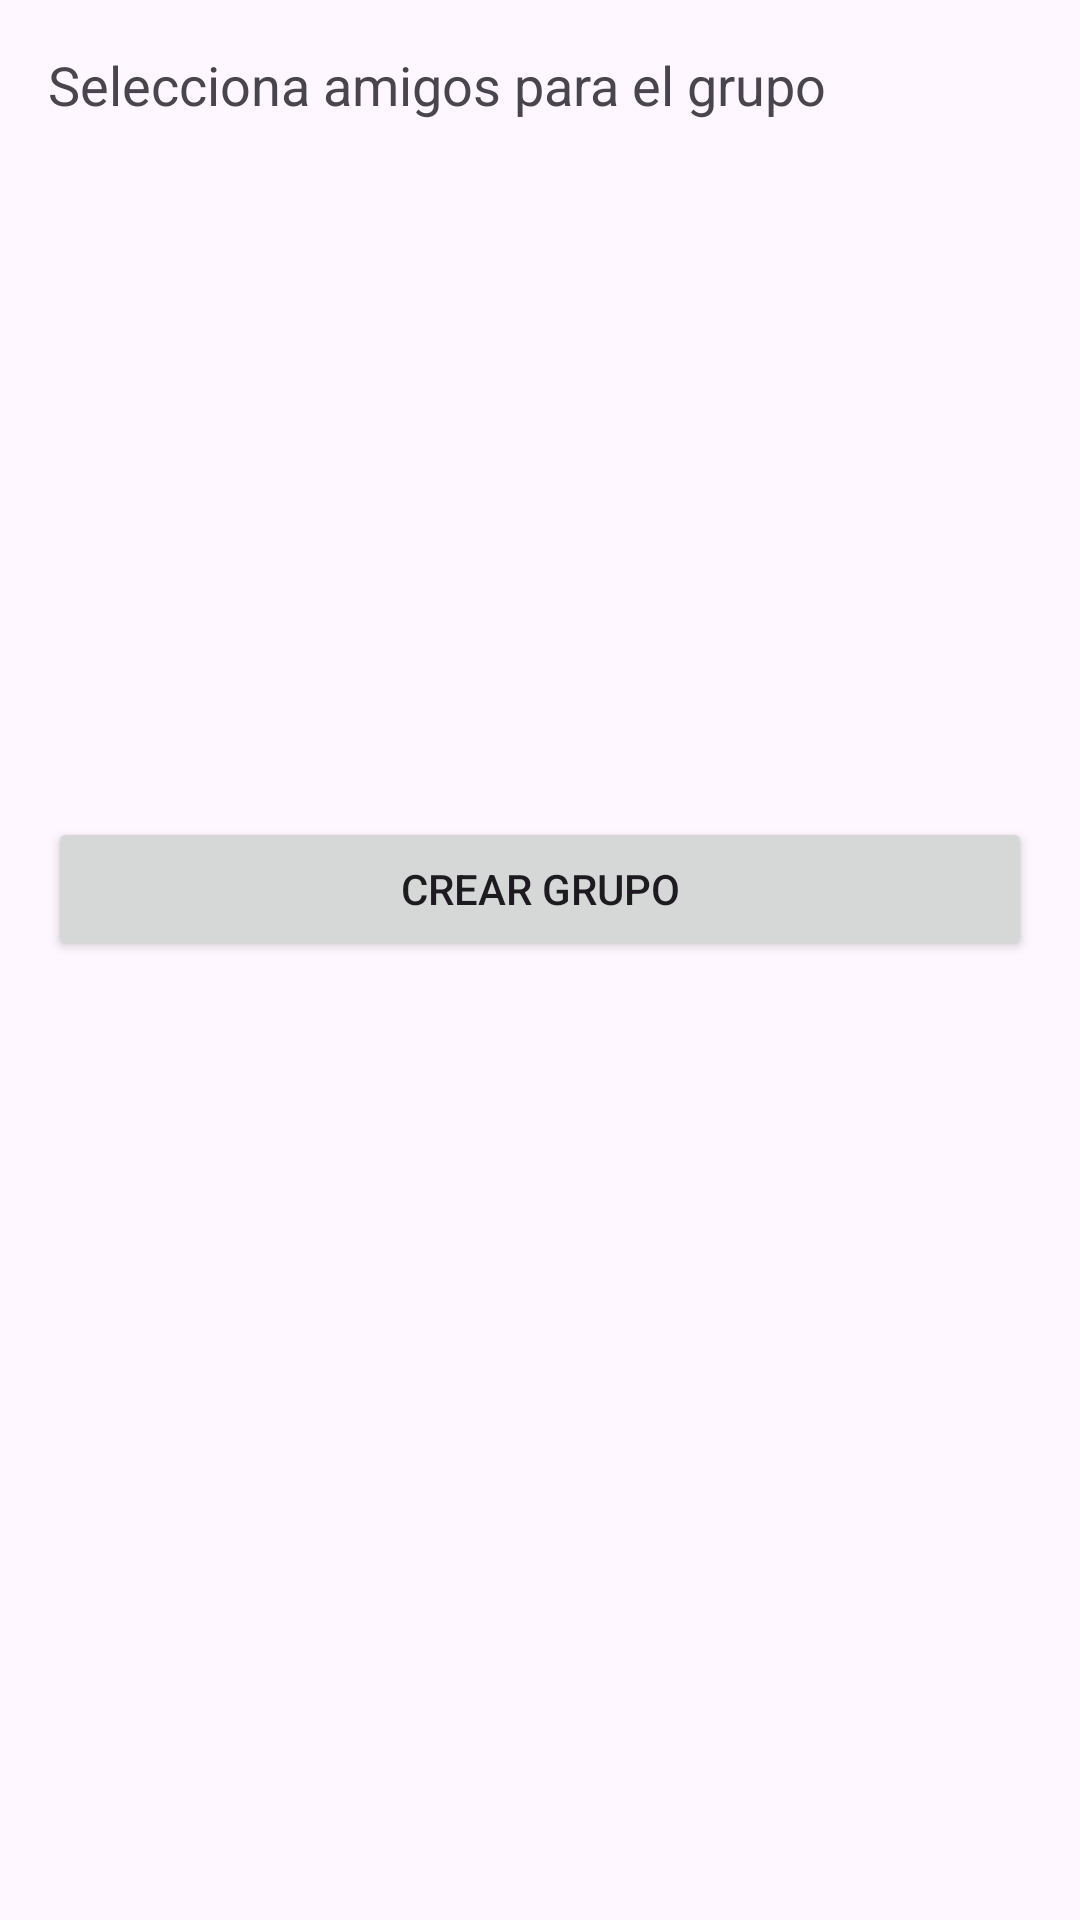

Layout XML and referenced resources for this Android screen:
<!-- AndroidManifest.xml: application theme Theme.Testing4 -->
<!-- res/layout/dialog_create_group.xml -->
<?xml version="1.0" encoding="utf-8"?>
<LinearLayout xmlns:android="http://schemas.android.com/apk/res/android"
    android:layout_width="match_parent"
    android:layout_height="wrap_content"
    android:orientation="vertical"
    android:padding="16dp">

    <TextView
        android:layout_width="wrap_content"
        android:layout_height="wrap_content"
        android:text="Selecciona amigos para el grupo"
        android:textSize="18sp"
        android:layout_marginBottom="16dp" />

    <androidx.recyclerview.widget.RecyclerView
        android:id="@+id/recyclerViewFriends"
        android:layout_width="match_parent"
        android:layout_height="200dp"
        android:layout_marginBottom="16dp" />

    <Button
        android:id="@+id/buttonCreateGroup"
        android:layout_width="match_parent"
        android:layout_height="wrap_content"
        android:text="Crear Grupo" />
</LinearLayout>
<!-- resources referenced by this layout -->
<resources>
  <style name="Theme.Testing4" parent="Base.Theme.Testing4" />
  <style name="Base.Theme.Testing4" parent="Theme.Material3.DayNight.NoActionBar">
          
          
      </style>
</resources>
